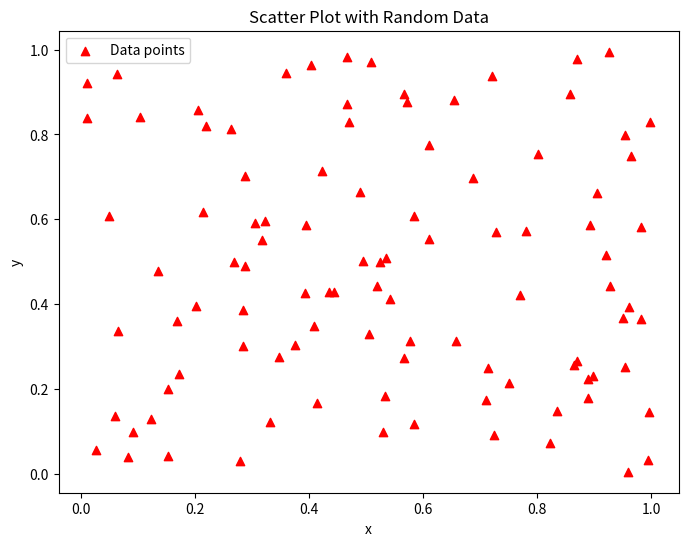

Python code for this plot:
import matplotlib.pyplot as plt
import numpy as np

# Generate random data
x = np.random.rand(100)
y = np.random.rand(100)

# Create scatter plot
plt.figure(figsize=(8, 6))
plt.scatter(x, y, color='red', marker='^', label='Data points')

# Customizations
plt.title('Scatter Plot with Random Data')
plt.xlabel('x')
plt.ylabel('y')
plt.legend()

# Show plot
plt.show()
